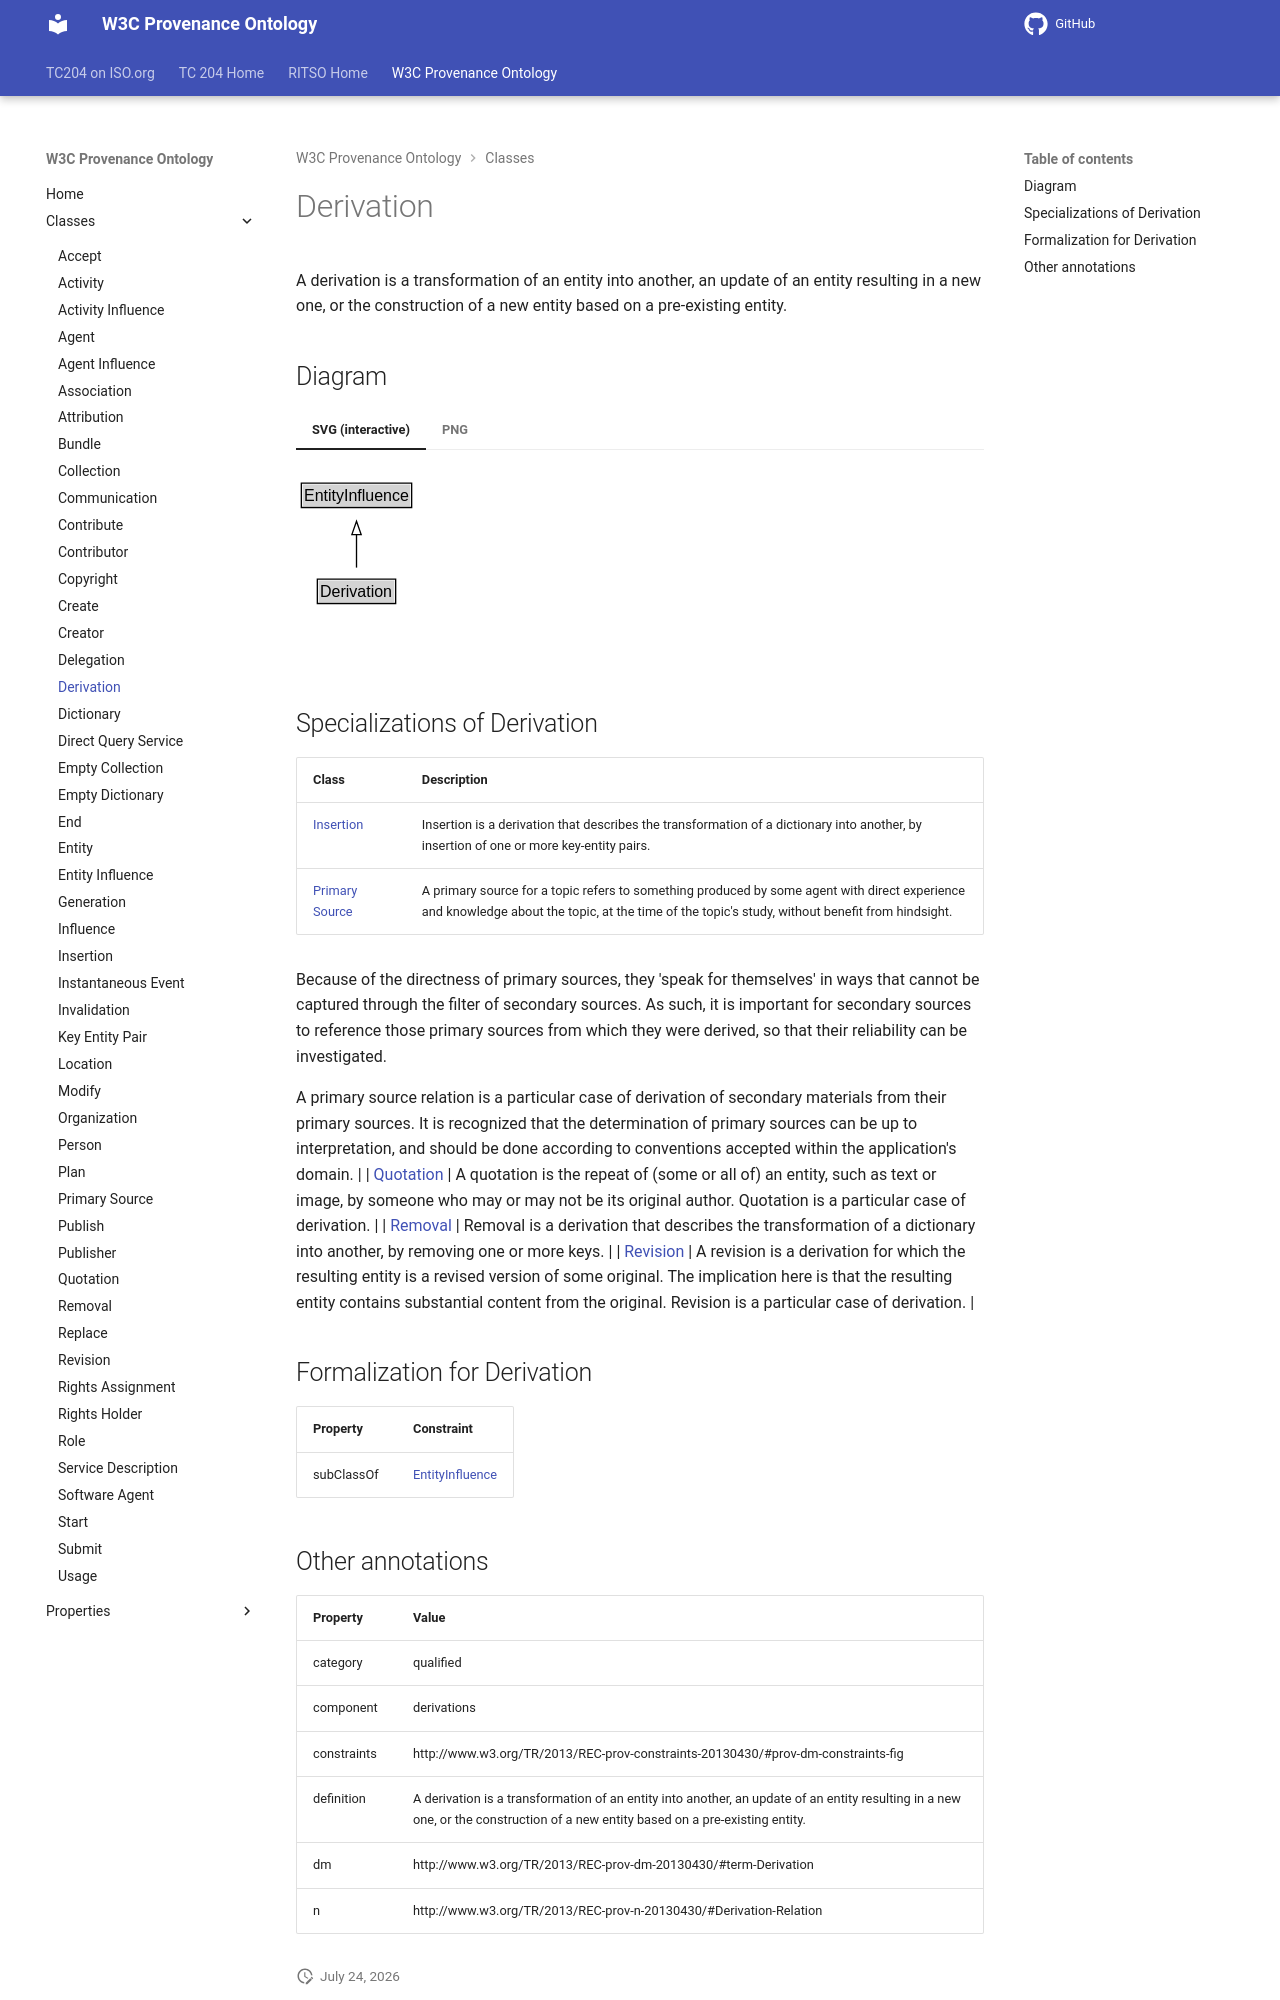

repository: ISO-TC204/ontology-import-prov · page: 2026-07-24_15-16-26/classes/Derivation/index.html · generator: mkdocs

# Derivation

A derivation is a transformation of an entity into another, an update of an entity resulting in a new one, or the construction of a new entity based on a pre-existing entity.


## Diagram

=== "SVG (interactive)"

    <!-- Generated by graphviz version 14.1.3 (20260303.0454)
     -->
    <!-- Pages: 1 -->
    <svg width="166pt" height="132pt"
     viewBox="0.00 0.00 166.00 132.00" xmlns="http://www.w3.org/2000/svg" xmlns:xlink="http://www.w3.org/1999/xlink">
    <g id="graph0" class="graph" transform="scale(1 1) rotate(0) translate(4 128)">
    <polygon fill="white" stroke="none" points="-4,4 -4,-128 162.38,-128 162.38,4 -4,4"/>
    <g id="clust3" class="cluster">
    <title>cluster_associated</title>
    </g>
    <!-- EntityInfluence -->
    <g id="node1" class="node">
    <title>EntityInfluence</title>
    <g id="a_node1"><a xlink:href="../EntityInfluence" xlink:title="&lt;TABLE&gt;">
    <polygon fill="lightgray" stroke="none" points="1,-97.88 1,-114.12 81.75,-114.12 81.75,-97.88 1,-97.88"/>
    <text xml:space="preserve" text-anchor="start" x="2" y="-101.88" font-family="Arial" font-size="12.00">EntityInfluence</text>
    <polygon fill="none" stroke="black" points="0,-96.88 0,-115.12 82.75,-115.12 82.75,-96.88 0,-96.88"/>
    </a>
    </g>
    </g>
    <!-- Derivation -->
    <g id="node2" class="node">
    <title>Derivation</title>
    <g id="a_node2"><a xlink:href="../Derivation" xlink:title="&lt;TABLE&gt;">
    <polygon fill="lightgray" stroke="none" points="13,-25.88 13,-42.12 69.75,-42.12 69.75,-25.88 13,-25.88"/>
    <text xml:space="preserve" text-anchor="start" x="14" y="-29.88" font-family="Arial" font-size="12.00">Derivation</text>
    <polygon fill="none" stroke="black" points="12,-24.88 12,-43.12 70.75,-43.12 70.75,-24.88 12,-24.88"/>
    </a>
    </g>
    </g>
    <!-- Derivation&#45;&gt;EntityInfluence -->
    <g id="edge1" class="edge">
    <title>Derivation&#45;&gt;EntityInfluence</title>
    <path fill="none" stroke="black" d="M41.38,-51.79C41.38,-59.25 41.38,-68.24 41.38,-76.69"/>
    <polygon fill="none" stroke="black" points="37.88,-76.54 41.38,-86.54 44.88,-76.54 37.88,-76.54"/>
    </g>
    <!-- Invis -->
    </g>
    </svg>


=== "PNG"

    ![Derivation Diagram](../diagrams/Derivation.dot.png)



## Specializations of Derivation

| Class | Description |
|-------|-------------|
| [Insertion](Insertion.md) | Insertion is a derivation that describes the transformation of a dictionary into another, by insertion of one or more key-entity pairs. |
| [Primary Source](PrimarySource.md) | A primary source for a topic refers to something produced by some agent with direct experience and knowledge about the topic, at the time of the topic's study, without benefit from hindsight.

Because of the directness of primary sources, they 'speak for themselves' in ways that cannot be captured through the filter of secondary sources. As such, it is important for secondary sources to reference those primary sources from which they were derived, so that their reliability can be investigated.

A primary source relation is a particular case of derivation of secondary materials from their primary sources. It is recognized that the determination of primary sources can be up to interpretation, and should be done according to conventions accepted within the application's domain. |
| [Quotation](Quotation.md) | A quotation is the repeat of (some or all of) an entity, such as text or image, by someone who may or may not be its original author. Quotation is a particular case of derivation. |
| [Removal](Removal.md) | Removal is a derivation that describes the transformation of a dictionary into another, by removing one or more keys. |
| [Revision](Revision.md) | A revision is a derivation for which the resulting entity is a revised version of some original. The implication here is that the resulting entity contains substantial content from the original. Revision is a particular case of derivation. |

## Formalization for Derivation

| Property | Constraint |
|----------|------------|
| subClassOf | [EntityInfluence](EntityInfluence.md) |
